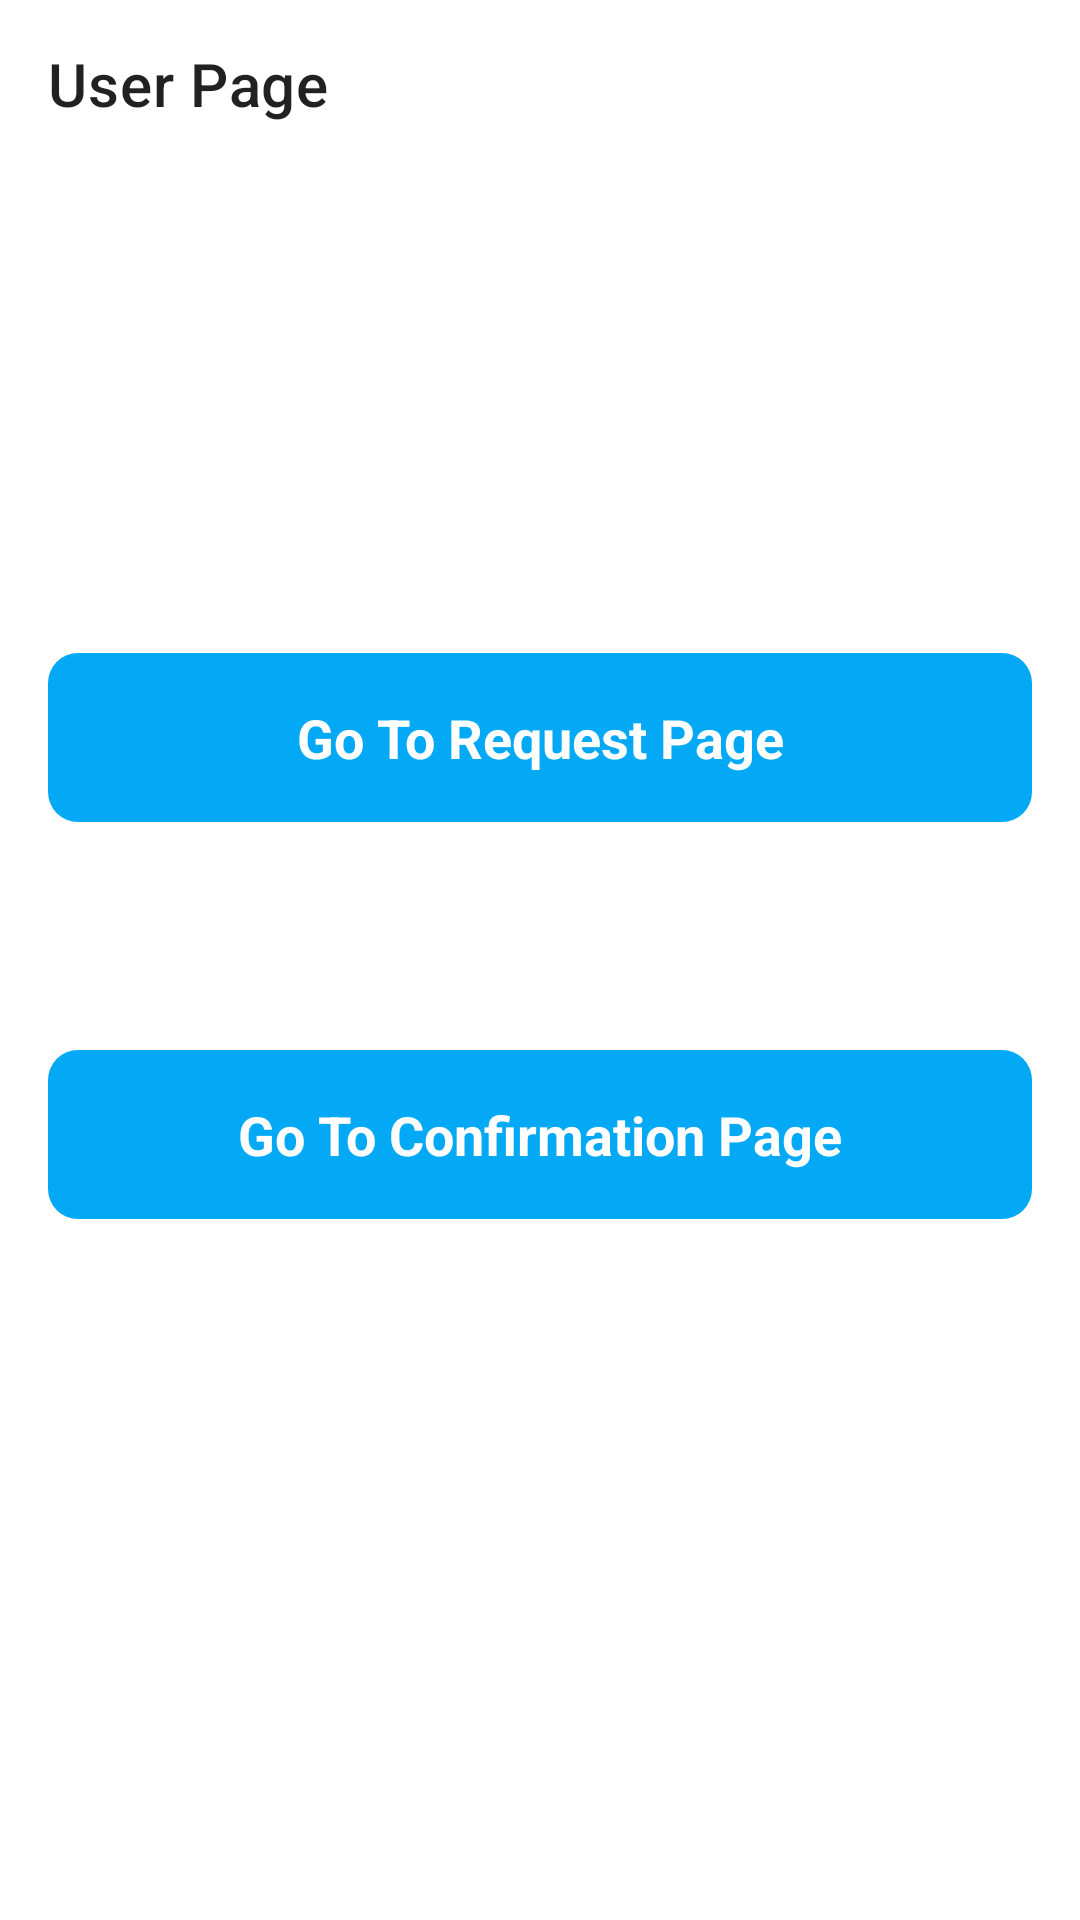

Write the Android layout XML for this screen, with the resource values it uses.
<!-- AndroidManifest.xml: application theme Theme.ShamirSecretSharing -->
<!-- res/layout/activity_user2.xml -->
<?xml version="1.0" encoding="utf-8"?>
<RelativeLayout xmlns:android="http://schemas.android.com/apk/res/android"
    xmlns:app="http://schemas.android.com/apk/res-auto"
    xmlns:tools="http://schemas.android.com/tools"
    android:id="@+id/relativeLayoutParent"
    android:layout_width="match_parent"
    android:layout_height="match_parent"
    tools:context=".ui.activity.UserActivity">


    <androidx.appcompat.widget.Toolbar
        android:id="@+id/toolbar_user"
        android:layout_width="match_parent"
        android:layout_height="wrap_content"
        app:title="User Page" />

    <LinearLayout
        android:layout_width="match_parent"
        android:layout_height="wrap_content"
        android:layout_centerInParent="true"
        android:orientation="vertical">

        <TextView
            android:id="@+id/textViewRequestText"
            android:layout_width="match_parent"
            android:layout_height="wrap_content"
            android:layout_marginBottom="30dp"
            android:paddingHorizontal="30dp"
            android:text="A request has been sent. Waiting for response from all users."
            android:textAlignment="center"
            android:textColor="@color/textColor"
            android:textSize="16sp"
            android:textStyle="bold"
            android:visibility="gone" />

        <TextView
            android:id="@+id/textViewRequestBtn"
            android:layout_width="match_parent"
            android:layout_height="wrap_content"
            android:layout_marginHorizontal="16dp"
            android:layout_marginBottom="60dp"
            android:background="@drawable/textview_bg"
            android:gravity="center"
            android:paddingVertical="16dp"
            android:text="Go To Request Page"
            android:textColor="@color/white"
            android:textSize="18sp"
            android:textStyle="bold" />


        <TextView
            android:id="@+id/textViewConfirmation"
            android:layout_width="match_parent"
            android:layout_height="wrap_content"
            android:layout_margin="16dp"
            android:background="@drawable/textview_bg"
            android:gravity="center"
            android:paddingVertical="16dp"
            android:text="Go To Confirmation Page"
            android:textColor="@color/white"
            android:textSize="18sp"
            android:textStyle="bold" />

    </LinearLayout>

</RelativeLayout>
<!-- resources referenced by this layout -->
<resources>
  <color name="textColor">#3A3A3A</color>
  <color name="white">#FFFFFF</color>
  <!-- drawable textview_bg (drawable) -->
  <?xml version="1.0" encoding="utf-8"?>
  <shape xmlns:android="http://schemas.android.com/apk/res/android"
      android:shape="rectangle">
  
      <corners android:radius="10dp"/>
  
      <solid android:color="@color/blue"/>
  
  </shape>
  <style name="Theme.ShamirSecretSharing" parent="Theme.MaterialComponents.Light.NoActionBar">
          
          <item name="colorPrimary">@color/colorPrimary</item>
          <item name="colorPrimaryVariant">@color/colorPrimaryDark</item>
          <item name="colorOnPrimary">@color/colorAccent</item>
          
          <item name="colorSecondary">@color/colorPrimary</item>
          <item name="colorSecondaryVariant">@color/colorPrimaryDark</item>
          <item name="colorOnSecondary">@color/black</item>
          
          <item name="android:statusBarColor" tools:targetApi="l">@color/colorPrimaryLightDark</item>
      </style>
  <color name="blue">#03A9F4</color>
  <color name="colorPrimary">#F44336</color>
  <color name="colorPrimaryDark">#DA3024</color>
  <color name="colorAccent">#03A9F4</color>
  <color name="black">#070707</color>
  <color name="colorPrimaryLightDark">#F86459</color>
</resources>
